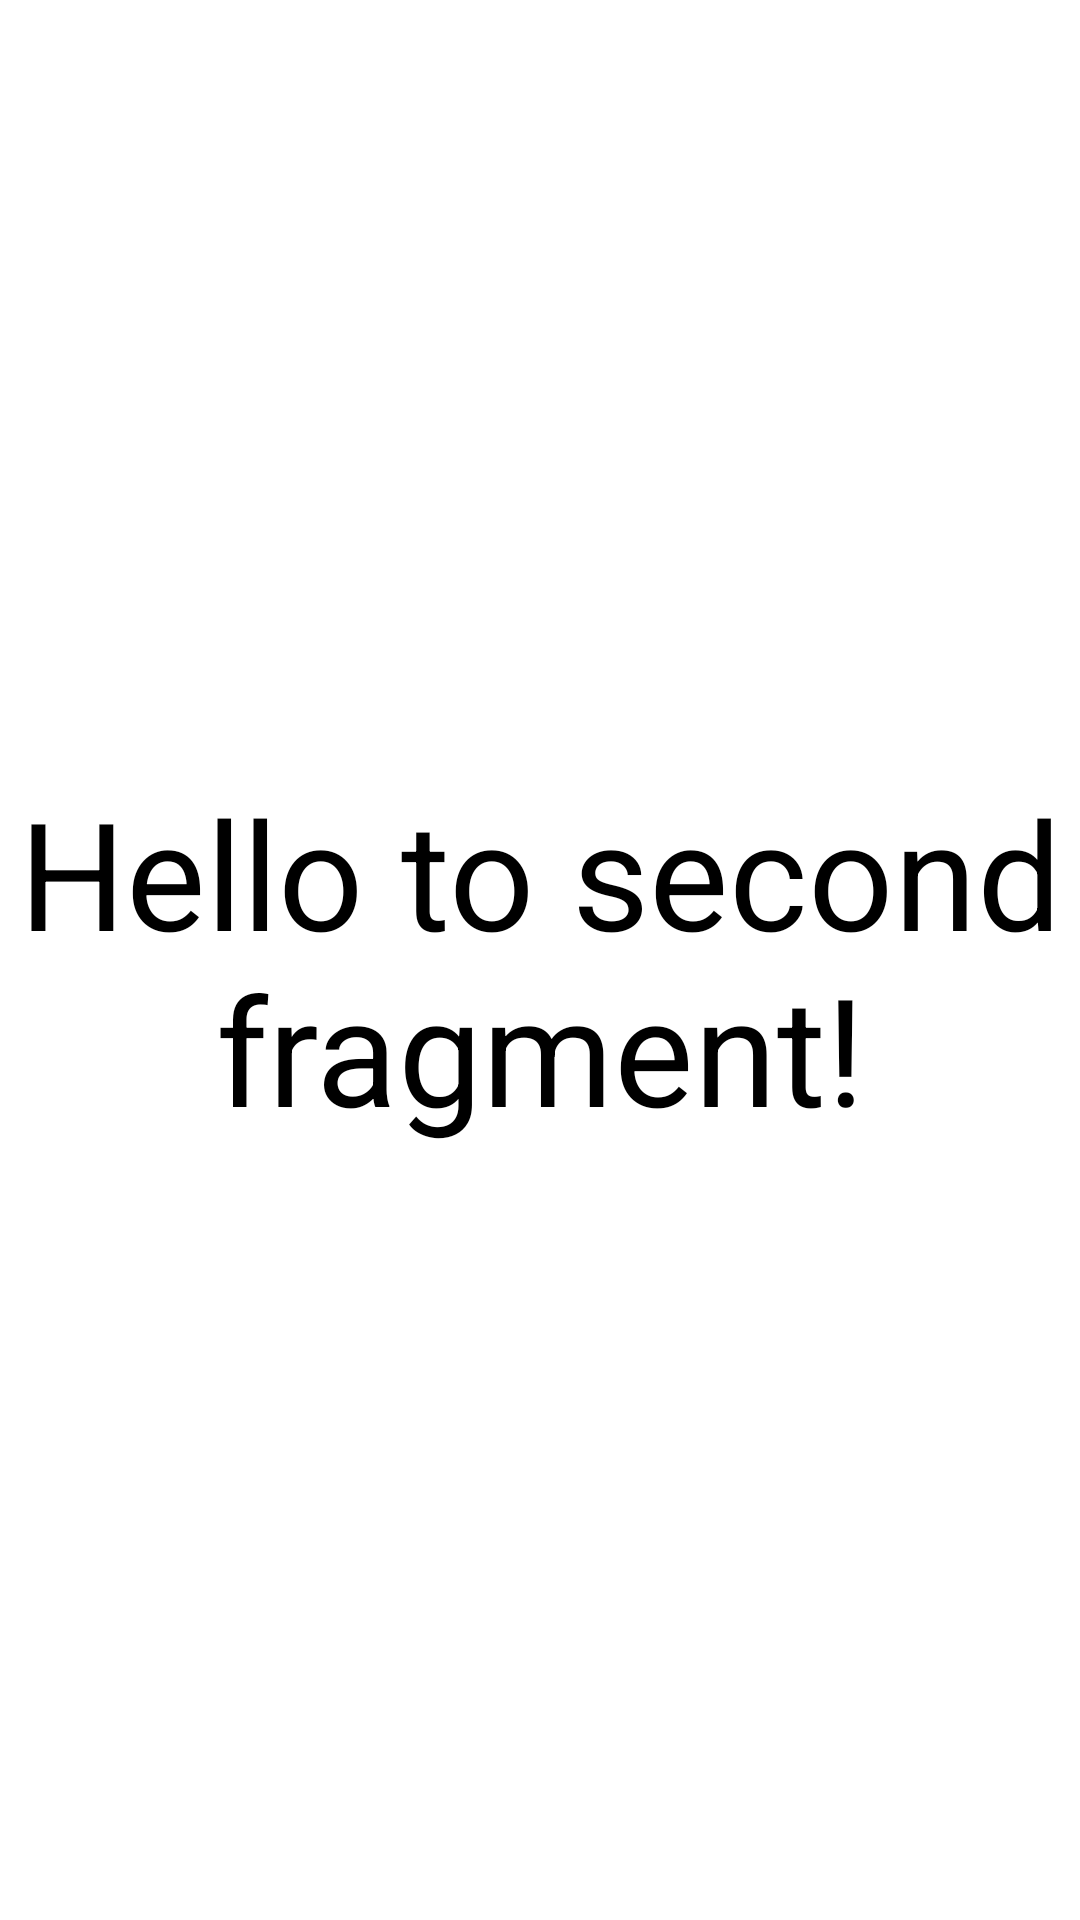

Layout XML and referenced resources for this Android screen:
<!-- AndroidManifest.xml: application theme Theme.SecondWeekLifecycleApp -->
<!-- res/layout/fragment_second.xml -->
<?xml version="1.0" encoding="utf-8"?>
<FrameLayout xmlns:android="http://schemas.android.com/apk/res/android"
    xmlns:tools="http://schemas.android.com/tools"
    android:layout_width="match_parent"
    android:layout_height="match_parent"
    tools:context=".SecondFragment">

    <TextView
        android:layout_width="match_parent"
        android:layout_height="match_parent"
        android:gravity="center"
        android:text="Hello to second fragment!"
        android:textColor="@color/black"
        android:textSize="50sp" />

</FrameLayout>
<!-- resources referenced by this layout -->
<resources>
  <style name="Theme.SecondWeekLifecycleApp" parent="Theme.MaterialComponents.DayNight.DarkActionBar">
          
          <item name="colorPrimary">@color/purple_500</item>
          <item name="colorPrimaryVariant">@color/purple_700</item>
          <item name="colorOnPrimary">@color/white</item>
          
          <item name="colorSecondary">@color/teal_200</item>
          <item name="colorSecondaryVariant">@color/teal_700</item>
          <item name="colorOnSecondary">@color/black</item>
          
          <item name="android:statusBarColor" tools:targetApi="l">?attr/colorPrimaryVariant</item>
          
      </style>
  <!-- not gathered from this repository: default colours our renderer supplied (Android Studio template values) -->
  <color name="purple_500">#FF6200EE</color>
  <color name="purple_700">#FF3700B3</color>
  <color name="teal_200">#FF03DAC5</color>
  <color name="teal_700">#FF018786</color>
  <color name="black">#FF000000</color>
  <color name="white">#FFFFFFFF</color>
</resources>
